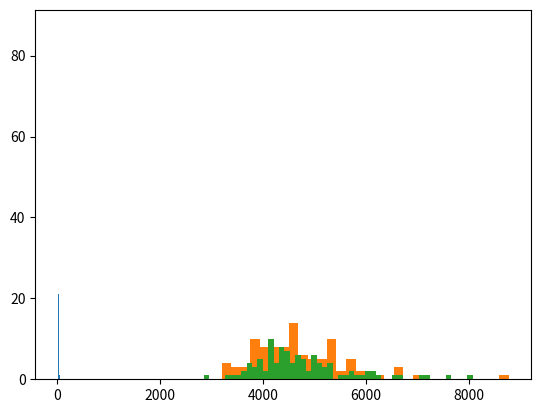

Write the Python code that produced this figure.
#figuritas.py

import random
import numpy as np
import matplotlib.pyplot as plt


#%% 
'''
En este bloque de codigo se encuentran todas las funciones pedidas
'''

def crear_album(figus_total):
    return np.zeros(figus_total)

def album_incompleto(A):
    return 0 in A

def comprar_figu(figus_total):
    return random.randint(0, figus_total-1)

def cuantas_figus(figus_total):
    album = crear_album(figus_total)
    compras = 0
    while album_incompleto(album):
        album[comprar_figu(figus_total)] +=1
        compras += 1        
    return compras

def comprar_paquete(figus_total, figus_paquete):
    return np.array([comprar_figu(figus_total) for i in range(figus_paquete)])

def cuantos_paquetes(figus_total, figus_paquete): 
    album = crear_album(figus_total)
    compras = 0
    while album_incompleto(album):
        for figu in comprar_paquete(figus_total, figus_paquete):
            album[figu] +=1
            compras += 1        
    return compras

#Función comprar_paquete sin repeticiones
def comprar_paquete_sin_repes(figus_total, figus_paquete):
    return random.sample(list(range(figus_total)), k=5)

def cuantos_paquetes_sin_repes(figus_total, figus_paquete): 
    album = crear_album(figus_total)
    compras = 0
    while album_incompleto(album):
        for figu in comprar_paquete_sin_repes(figus_total, figus_paquete):
            album[figu] +=1
            compras += 1        
    return compras

def albumes_incompletos_cooperativos(A, amigues):
    return min(A) < amigues

def cuantos_paquetes_cooperativos(figus_total, figus_paquete, amigues): 
    album = crear_album(figus_total)
    compras = 0
    while albumes_incompletos_cooperativos(album, amigues):
        for figu in comprar_paquete(figus_total, figus_paquete):
            album[figu] +=1
            compras += 1        
    return compras

#%% 4.19
n_repeticiones = 1000
figus_total = 6
l = [cuantas_figus(figus_total) for i in range(n_repeticiones)]
promedio = np.mean(np.array(l))

print(f'En base a {n_repeticiones} repeticiones se estima que para completar un album de {figus_total} figuritas se necesitan comprar {promedio} figuritas')
plt.hist(l, 50 )

#%% 4.20
n_repeticiones = 100
figus_total = 670
l = [cuantas_figus(figus_total) for i in range(n_repeticiones)]
promedio = np.mean(np.array(l))

print(f'En base a {n_repeticiones} repeticiones se estima que para completar un album de {figus_total} figuritas se necesitan comprar {promedio} figuritas')
plt.hist(l, 30 )

#%% 4.24
n_repeticiones = 100
figus_total = 670
figus_paquete = 5
l = [cuantos_paquetes(figus_total, figus_paquete) for i in range(n_repeticiones)]
promedio = np.mean(np.array(l))

print(f'En base a {n_repeticiones} repeticiones se estima que para completar un album de {figus_total} figuritas se necesitan comprar {promedio} paquetes de {figus_paquete} cada uno')
plt.hist(l, 50 )

#%% 4.25
l_850 = [cant for cant in l if cant <= 850]
prob = len(l_850)/n_repeticiones

print(f'En base a {n_repeticiones} repeticiones se estima que la probabilidad de completar el album de {figus_total} figuritas comprando 850 paquetes de {figus_paquete} cada uno es {prob}')


#%% 
'''
4.26: En cada apartado grafico el histograma
4.27: FALTA    
'''

#%% 4.28
n_repeticiones = 100
figus_total = 670
figus_paquete = 5
l = [cuantos_paquetes_sin_repes(figus_total, figus_paquete) for i in range(n_repeticiones)]
promedio = np.mean(np.array(l))
print(f'En base a {n_repeticiones} repeticiones se estima que para completar un album de {figus_total} figuritas se necesitan comprar {promedio} paquetes de {figus_paquete} cada uno')

l_850 = [cant for cant in l if cant <= 850]
prob = len(l_850)/n_repeticiones
print(f'En base a {n_repeticiones} repeticiones se estima que la probabilidad de completar el album de {figus_total} figuritas comprando 850 paquetes de {figus_paquete} cada uno es {prob}')


#%% 4.29
amigues = 5
n_repeticiones = 100
figus_total = 670
figus_paquete = 5
l = [cuantos_paquetes_cooperativos(figus_total, figus_paquete, amigues) for i in range(n_repeticiones)]
promedio = np.mean(np.array(l))

print(f'En base a {n_repeticiones} repeticiones se estima que para que los {amigues} amigues complenten cooperativamente sus albumes de {figus_total} figuritas se necesitan comprar {promedio} paquetes de {figus_paquete} figuritas cada uno')
print(f'Es decir que, en promedio, necesitan {promedio/amigues} paquetes para completar un ablum ')


